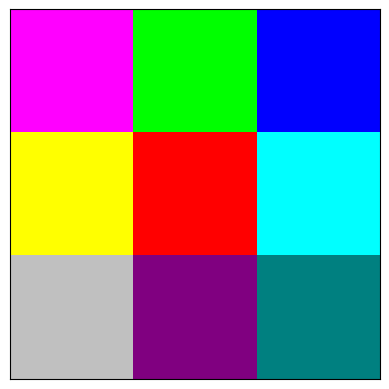

Generate this figure with matplotlib:


import numpy as np
import matplotlib.pyplot as plt
import matplotlib.colors as mcolors

# plt.savefig("mygraph.png")
# plt.show()


def plot_color_matrix(matrix):
    # Convert hex colors to RGB colors
    def hex_to_rgb(hex_color):
        return mcolors.to_rgba(hex_color)[:3]

    # Get the number of rows and columns in the matrix
    num_rows = len(matrix)
    num_cols = len(matrix[0])

    # Create a new figure and axis
    fig, ax = plt.subplots()

    # Create an empty matrix to store the RGB colors
    rgb_matrix = np.zeros((num_rows, num_cols, 3))

    # Convert each hex color to RGB and populate the rgb_matrix
    for i in range(num_rows):
        for j in range(num_cols):
            rgb_matrix[i, j] = hex_to_rgb(matrix[i][j])

    # Plot the color grid
    ax.imshow(rgb_matrix)

    # Hide axes ticks and labels
    ax.set_xticks([])
    ax.set_yticks([])
    ax.set_xticklabels([])
    ax.set_yticklabels([])

    # Show the plot
    plt.show()


# Example usage:
color_matrix = [
    ["#FF00FF", "#00FF00", "#0000FF"],
    ["#FFFF00", "#FF0000", "#00FFFF"],
    ["#C0C0C0", "#800080", "#008080"]
]

plot_color_matrix(color_matrix)
